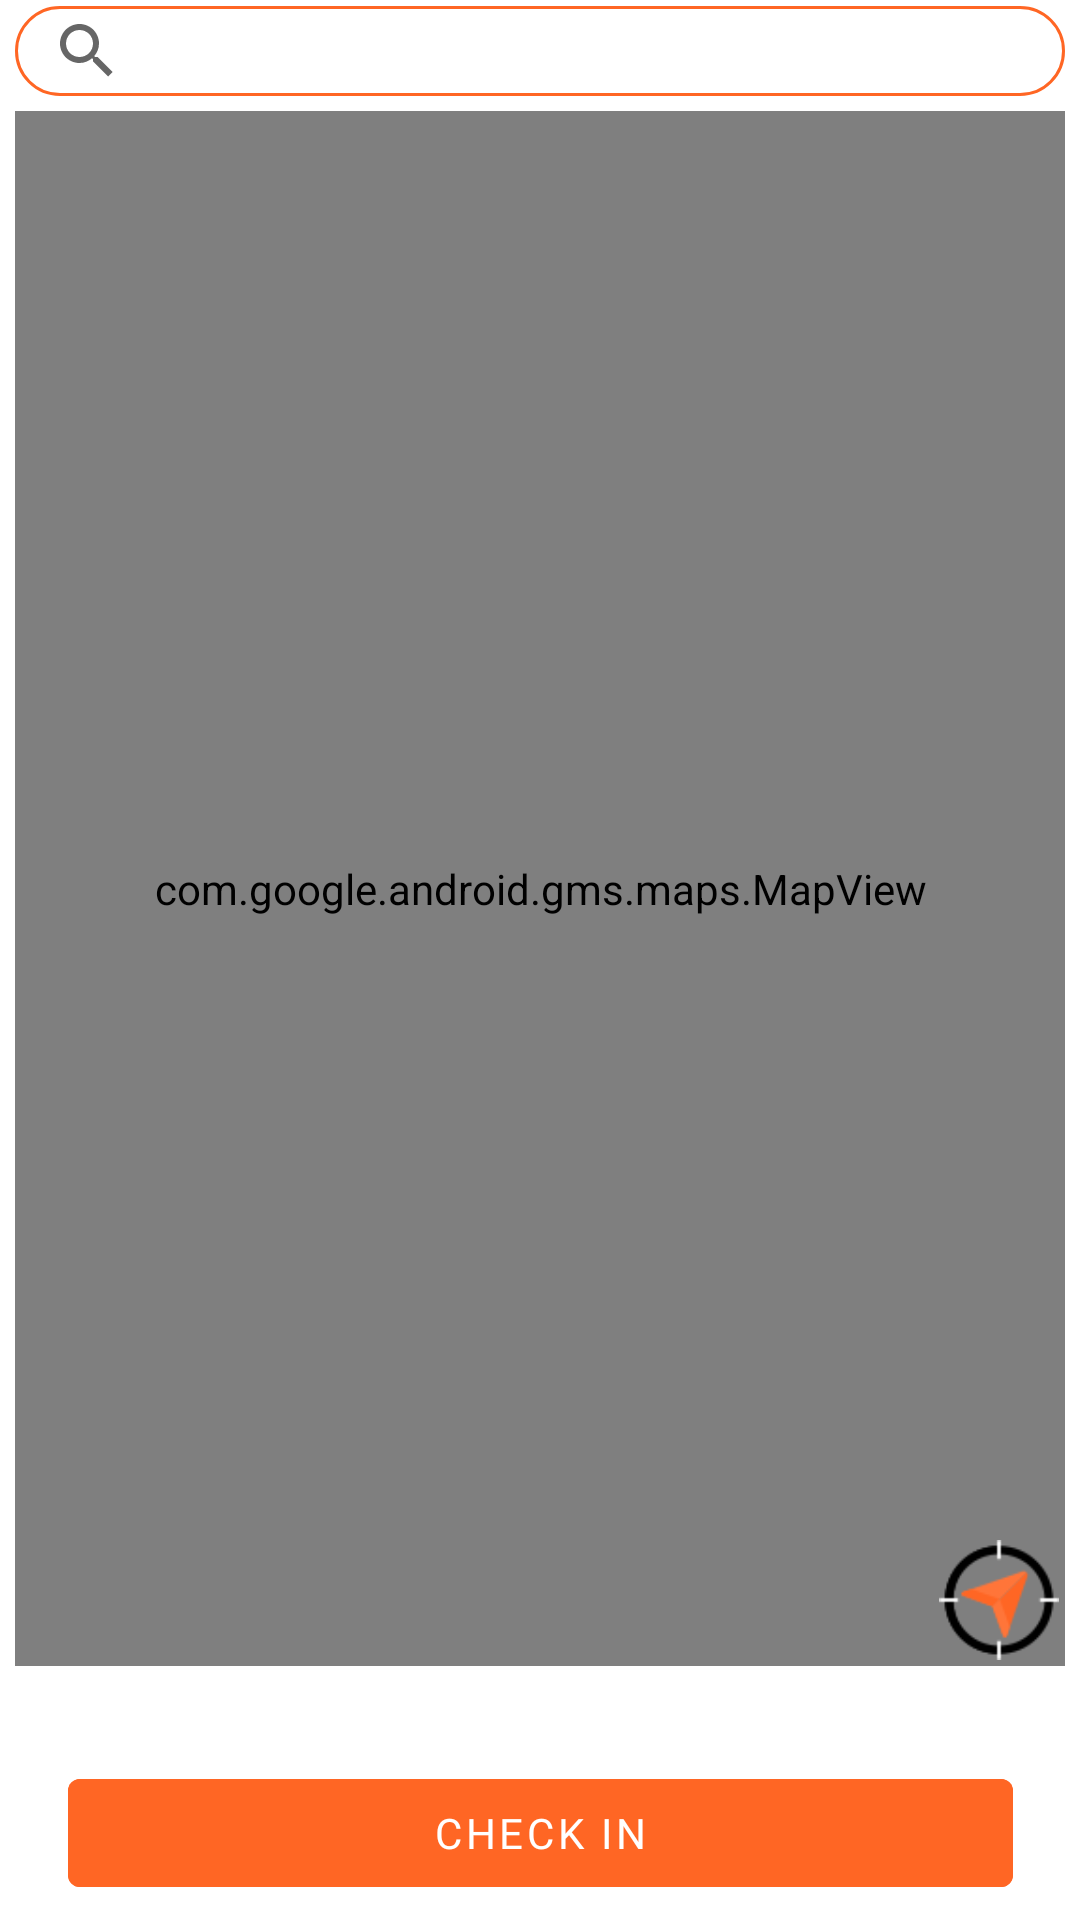

Here is an Android app screen rendered from its layout file. Give the layout XML and the strings, colors and styles it references.
<!-- AndroidManifest.xml: application theme Theme.PlacesAndRoutesRecommenderApp -->
<!-- res/layout/fragment_check_in.xml -->
<?xml version="1.0" encoding="utf-8"?>
<layout xmlns:android="http://schemas.android.com/apk/res/android"
    xmlns:app="http://schemas.android.com/apk/res-auto"
    xmlns:tools="http://schemas.android.com/tools">

    <androidx.constraintlayout.widget.ConstraintLayout
        android:layout_width="match_parent"
        android:layout_height="match_parent"
        android:layout_marginBottom="56dp"
        tools:context=".ui.maps.checkin.CheckInFragment">

        <androidx.appcompat.widget.SearchView
            android:id="@+id/searchView"
            android:layout_width="@dimen/dim_zero"
            android:layout_height="30dp"
            android:layout_marginTop="@dimen/dim_two"
            android:background="@drawable/search_item_background"
            android:iconifiedByDefault="false"
            android:queryHint="Search Somewhere"
            app:closeIcon="@drawable/clear"
            app:layout_constraintBottom_toTopOf="@+id/mapView"
            app:layout_constraintEnd_toEndOf="@id/mapView"
            app:layout_constraintStart_toStartOf="@id/mapView"
            app:layout_constraintTop_toTopOf="parent" />

        <com.google.android.gms.maps.MapView
            android:id="@+id/mapView"
            android:layout_width="match_parent"
            android:layout_height="@dimen/dim_zero"
            android:layout_margin="5dp"
            app:layout_constraintBottom_toTopOf="@id/selectedPlace"
            app:layout_constraintEnd_toEndOf="parent"
            app:layout_constraintStart_toStartOf="parent"
            app:layout_constraintTop_toBottomOf="@id/searchView"
            app:layout_constraintVertical_chainStyle="spread" />

        <TextView
            android:id="@+id/selectedPlace"
            style="@style/regularTextViewStyle"
            android:layout_width="wrap_content"
            android:layout_height="wrap_content"
            android:textAlignment="center"
            android:textStyle="bold"
            app:layout_constraintBottom_toTopOf="@id/placeCoordination"
            app:layout_constraintEnd_toEndOf="parent"
            app:layout_constraintStart_toStartOf="parent"
            app:layout_constraintTop_toBottomOf="@id/mapView"
            app:layout_constraintVertical_chainStyle="packed"
            tools:text="Selected Place" />

        <TextView
            android:id="@+id/placeCoordination"
            style="@style/greySmallTextViewStyle"
            android:layout_width="wrap_content"
            android:layout_height="wrap_content"
            android:textAlignment="center"
            android:textSize="12sp"
            android:textStyle="bold"
            android:visibility="gone"
            app:layout_constraintEnd_toEndOf="parent"
            app:layout_constraintStart_toStartOf="parent"
            app:layout_constraintTop_toBottomOf="@id/selectedPlace"
            app:layout_constraintVertical_chainStyle="packed"
            tools:text="38.418594 latitude and 27.131760 longitude" />

        <androidx.recyclerview.widget.RecyclerView
            android:id="@+id/categoryRecyclerView"
            android:layout_width="match_parent"
            android:layout_height="wrap_content"
            android:layout_margin="@dimen/dim_two"
            android:clipToPadding="false"
            android:layoutAnimation="@anim/recyclerview_anim"
            android:paddingTop="1dp"
            app:layout_constraintBottom_toTopOf="@+id/makeCheckInButton"
            app:layout_constraintEnd_toEndOf="parent"
            app:layout_constraintStart_toStartOf="parent"
            app:layout_constraintTop_toBottomOf="@+id/placeCoordination"
            app:layout_constraintVertical_chainStyle="packed" />

        <EditText
            android:id="@+id/categoryEditText"
            android:layout_width="match_parent"
            android:layout_height="48dp"
            android:layout_margin="@dimen/dim_two"
            android:visibility="gone"
            app:layout_constrainedHeight="true"
            app:layout_constraintBottom_toTopOf="@+id/makeCheckInButton"
            app:layout_constraintEnd_toEndOf="parent"
            app:layout_constraintStart_toStartOf="parent"
            app:layout_constraintTop_toBottomOf="@+id/placeCoordination"
            app:layout_constraintVertical_chainStyle="packed" />

        <com.google.android.material.button.MaterialButton
            android:id="@+id/makeCheckInButton"
            style="@style/orangeButtonStyle"
            android:layout_height="wrap_content"
            android:layout_margin="5dp"
            android:text="@string/check_in_text"
            android:enabled="false"
            app:layout_constraintBottom_toBottomOf="parent"
            app:layout_constraintEnd_toEndOf="parent"
            app:layout_constraintStart_toStartOf="parent"
            app:layout_constraintVertical_chainStyle="packed" />

        <ImageView
            android:id="@+id/findLocationIcon"
            android:layout_width="40dp"
            android:layout_height="40dp"
            android:layout_margin="@dimen/dim_two"
            android:clickable="true"
            android:focusable="true"
            android:src="@drawable/gps"
            app:layout_constraintBottom_toBottomOf="@id/mapView"
            app:layout_constraintEnd_toEndOf="@id/mapView" />

        <ProgressBar
            android:id="@+id/progressBarLoading"
            style="?android:attr/progressBarStyle"
            android:layout_width="wrap_content"
            android:layout_height="wrap_content"
            android:indeterminateDrawable="@drawable/circularprogressbar"
            android:visibility="gone"
            app:layout_constraintBottom_toBottomOf="parent"
            app:layout_constraintEnd_toEndOf="parent"
            app:layout_constraintStart_toStartOf="parent"
            app:layout_constraintTop_toTopOf="parent" />


    </androidx.constraintlayout.widget.ConstraintLayout>
</layout>
<!-- resources referenced by this layout -->
<resources>
  <dimen name="dim_two">2dp</dimen>
  <dimen name="dim_zero">0dp</dimen>
  <!-- drawable circularprogressbar (drawable) -->
  <?xml version="1.0" encoding="utf-8"?>
  <rotate xmlns:android="http://schemas.android.com/apk/res/android"
      android:fromDegrees="-90"
      android:pivotX="50%"
      android:pivotY="50%"
      android:toDegrees="270">
  
      <shape android:shape="ring"
          android:useLevel="false">
  
          <gradient android:useLevel="false"
              android:type="sweep"
              android:centerY="0.5"
              android:endColor="#ff9365" />
      </shape>
  
  </rotate>
  <!-- drawable gps: png bitmap (drawable, 3971 bytes) -->
  <!-- drawable search_item_background (drawable) -->
  <?xml version="1.0" encoding="utf-8"?>
  <shape xmlns:android="http://schemas.android.com/apk/res/android">
  
      <solid android:color="@color/white"/>
      <stroke android:width="1dp" android:color="@color/main_color_orange" />
      <corners android:radius="@dimen/dim_medium"/>
  
  </shape>
  <string name="check_in_text">Check In</string>
  <style name="greySmallTextViewStyle">
          <item name="android:fontFamily">@font/quicksand_medium</item>
          <item name="fontFamily">@font/quicksand_medium</item>
          <item name="android:textStyle">normal</item>
          <item name="android:textSize">14sp</item>
      </style>
  <style name="orangeButtonStyle">
          <item name="android:fontFamily">@font/quicksand_bold</item>
          <item name="fontFamily">@font/quicksand_bold</item>
          <item name="android:textStyle">normal</item>
          <item name="android:textColor">@color/white</item>
          <item name="android:backgroundTint">#ff6624</item>
          <item name="android:layout_height">48dp</item>
          <item name="android:layout_width">315dp</item>
      </style>
  <style name="regularTextViewStyle">
          <item name="android:fontFamily">@font/quicksand_bold</item>
          <item name="fontFamily">@font/quicksand_bold</item>
          <item name="android:textStyle">normal</item>
          <item name="android:textColor">#ff6624</item>
          <item name="android:textSize">16sp</item>
      </style>
  <style name="Theme.PlacesAndRoutesRecommenderApp" parent="Theme.MaterialComponents.DayNight.DarkActionBar">
          
          <item name="windowActionBar">false</item>
          <item name="windowNoTitle">true</item>
          <item name="colorPrimary">#ff6624</item>
          <item name="colorPrimaryVariant">#ff9365</item>
          <item name="colorOnPrimary">@color/white</item>
          
          <item name="colorSecondary">#ff9365</item>
          <item name="colorSecondaryVariant">#ffb393</item>
          <item name="colorOnSecondary">@color/black</item>
          
          <item name="android:statusBarColor">?attr/colorPrimaryVariant</item>
          
      </style>
  <color name="white">#FFFFFFFF</color>
  <color name="main_color_orange">#ff6624</color>
  <dimen name="dim_medium">16dp</dimen>
  <color name="black">#FF000000</color>
</resources>
